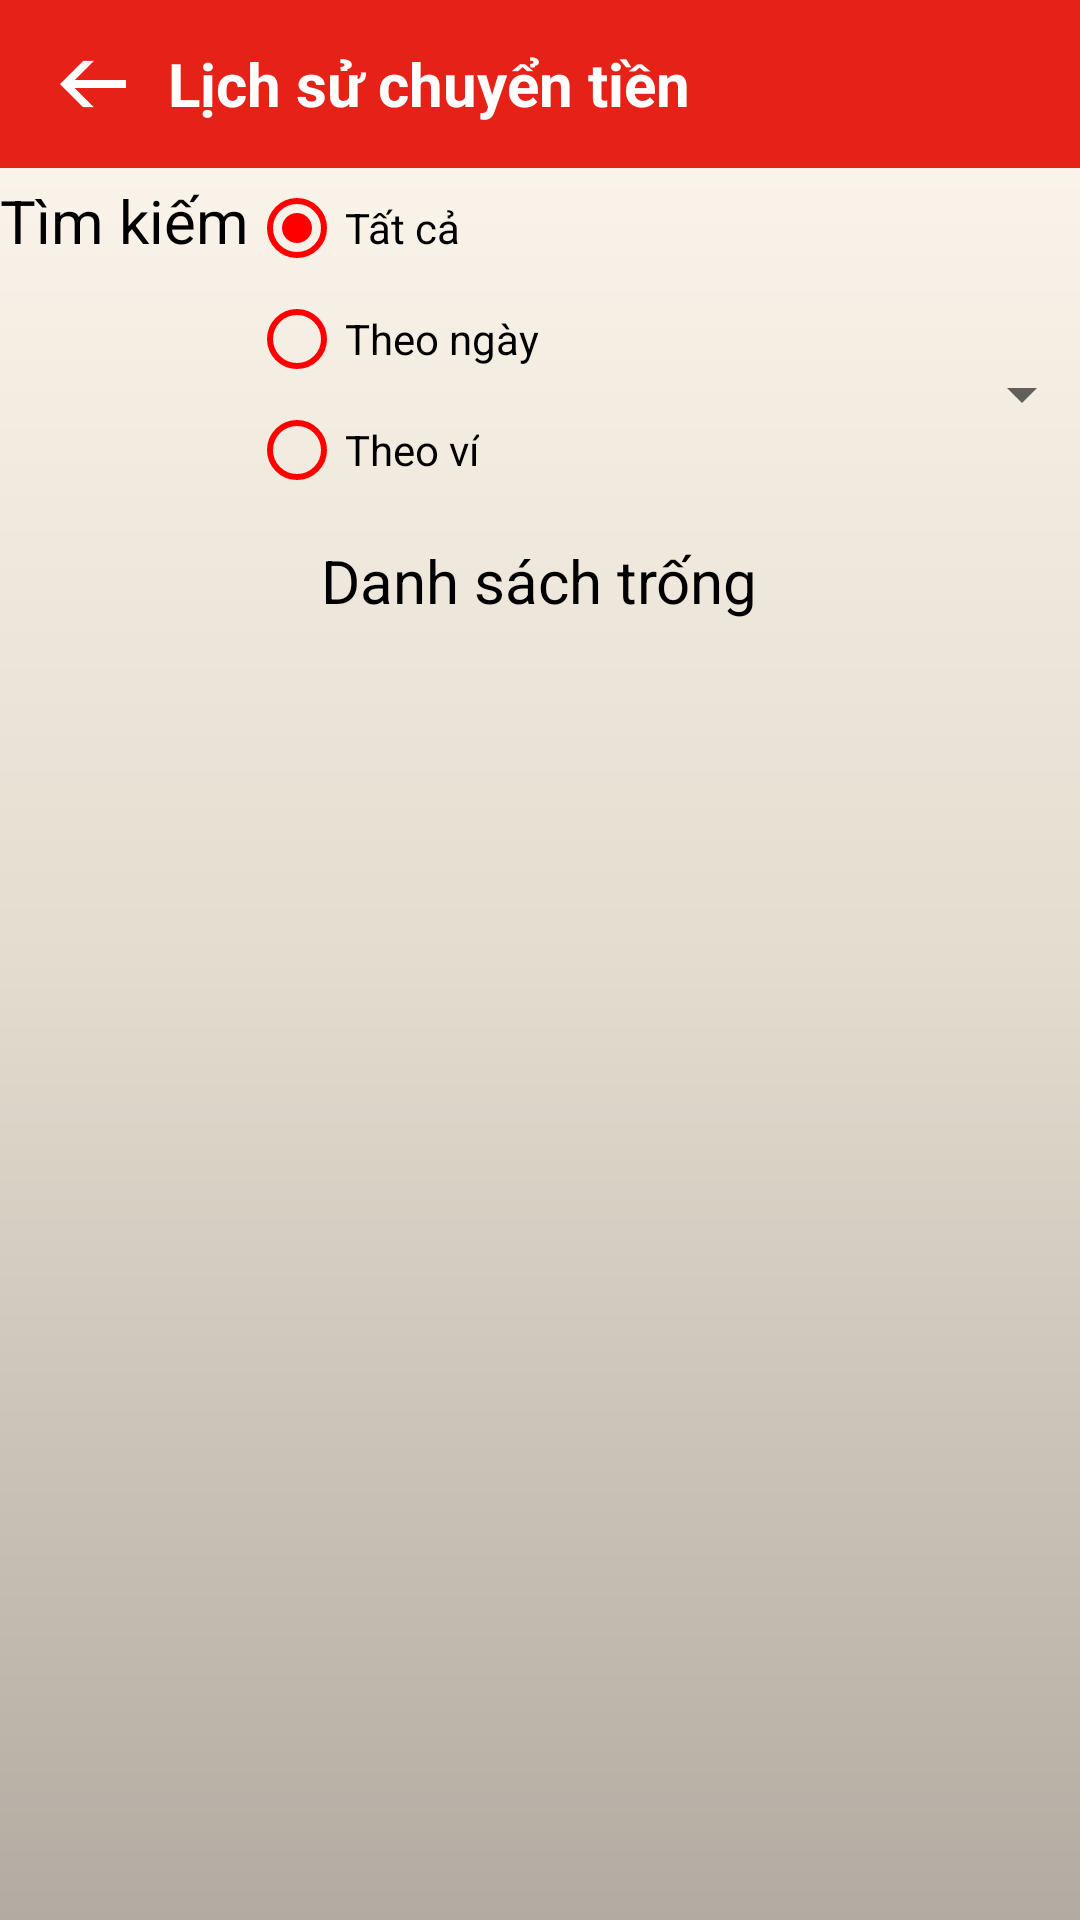

Android layout source for this screen:
<!-- AndroidManifest.xml: application theme AppTheme -->
<!-- res/layout/activity_lichsuchuyentien.xml -->
<?xml version="1.0" encoding="utf-8"?>
<RelativeLayout xmlns:android="http://schemas.android.com/apk/res/android"
    xmlns:app="http://schemas.android.com/apk/res-auto"
    android:layout_width="match_parent"
    android:layout_height="match_parent"
    xmlns:tools="http://schemas.android.com/tools"
    android:orientation="vertical"
    android:background="@drawable/main_background_fragment">

    <com.google.android.material.appbar.AppBarLayout
        android:layout_width="match_parent"
        android:layout_height="wrap_content">

        <androidx.appcompat.widget.Toolbar
            android:layout_width="match_parent"
            android:layout_height="wrap_content"
            android:background="?attr/colorPrimary"
            android:minHeight="?attr/actionBarSize"
            android:theme="?attr/actionBarTheme">

            <ImageButton
                android:id="@+id/imageButton_TroVeQuanLyVi"
                android:layout_width="30dp"
                android:layout_height="30dp"
                android:background="@null"
                android:padding="4dp"
                android:scaleType="fitXY"
                android:src="@mipmap/icon_back"
                tools:ignore="RtlHardcoded"
                android:layout_marginRight="10dp"/>

            <androidx.appcompat.widget.AppCompatTextView
                android:layout_width="wrap_content"
                android:layout_height="wrap_content"
                android:text="Lịch sử chuyển tiền"
                android:textColor="#ffffff"
                android:textSize="20sp"
                android:textStyle="bold" />
        </androidx.appcompat.widget.Toolbar>
    </com.google.android.material.appbar.AppBarLayout>

    <LinearLayout
        android:layout_width="match_parent"
        android:layout_height="wrap_content"
        android:orientation="horizontal"
        android:layout_marginTop="60dp">

        <TextView
            android:layout_width="wrap_content"
            android:layout_height="wrap_content"
            android:text="Tìm kiếm"
            android:textSize="20sp"
            android:textColor="#000000"/>
        <RelativeLayout
            android:layout_width="wrap_content"
            android:layout_height="wrap_content"
            android:orientation="horizontal">

            <RadioGroup
                android:id="@+id/radioGroup_LichSuChuyenTien"
                android:layout_width="wrap_content"
                android:layout_height="wrap_content"
                android:orientation="vertical">

                <RadioButton
                    android:id="@+id/radioButton_TatCaLichSuChuyenTien"
                    android:layout_width="wrap_content"
                    android:layout_height="match_parent"
                    android:text="Tất cả"
                    android:checked="true"
                    android:buttonTint="@color/radiobutton"/>

                <RadioButton
                    android:id="@+id/radioButton_LocLichSuChuyenTienTheoNgay"
                    android:layout_width="wrap_content"
                    android:layout_height="match_parent"
                    android:text="Theo ngày"
                    android:checked="false"
                    android:buttonTint="@color/radiobutton"
                    android:layout_marginTop="5dp"/>

                <RadioButton
                    android:id="@+id/radioButton_LocLichSuChuyenTienTheoVi"
                    android:layout_width="wrap_content"
                    android:layout_height="match_parent"
                    android:text="Theo ví"
                    android:checked="false"
                    android:buttonTint="@color/radiobutton"
                    android:layout_marginTop="5dp"/>
            </RadioGroup>
        </RelativeLayout>

            <LinearLayout
                android:layout_width="wrap_content"
                android:layout_height="wrap_content"
                android:orientation="vertical">

                <TextView
                    android:id="@+id/textView_ChonNgayLocChuyenTien"
                    android:layout_width="150dp"
                    android:layout_height="wrap_content"
                    android:layout_marginLeft="15dp"
                    android:layout_marginTop="35dp"
                    android:textAlignment="center"
                    android:textSize="18sp"
                    android:textColor="#000000"
                    android:background="@drawable/main_edittext"/>
                <Spinner
                    android:id="@+id/spinner_LocLichSuChuyenTienTheoVi"
                    android:layout_width="170dp"
                    android:layout_height="match_parent"
                    android:layout_marginLeft="15dp"
                    android:textSize="18sp"
                    android:textColor="#000000" />
            </LinearLayout>
    </LinearLayout>

    <LinearLayout
        android:layout_width="match_parent"
        android:layout_height="wrap_content"
        android:orientation="vertical"
        android:layout_marginTop="80dp">

        <TextView
            android:id="@+id/textView_DanhSachChuyenTienTrong"
            android:layout_width="wrap_content"
            android:layout_height="wrap_content"
            android:layout_gravity="center"
            android:layout_marginTop="100dp"
            android:text="Danh sách trống"
            android:textColor="#000000"
            android:textSize="20dp" />
    </LinearLayout>

    <RelativeLayout
        android:layout_width="match_parent"
        android:layout_height="match_parent"
        android:layout_marginTop="110dp">

        <ListView
            android:id="@+id/listView_LichSuChuyenTien"
            android:layout_width="match_parent"
            android:layout_height="match_parent"
            android:layout_marginTop="65dp"
            android:dividerHeight="3dp" />
    </RelativeLayout>
</RelativeLayout>
<!-- resources referenced by this layout -->
<resources>
  <color name="radiobutton">#ff0000</color>
  <!-- drawable main_background_fragment (drawable-v24) -->
  <?xml version="1.0" encoding="utf-8"?>
  <shape xmlns:android="http://schemas.android.com/apk/res/android">
      <gradient android:startColor="#fff8ef" android:centerColor="#e3dccf" android:endColor="#b1aba1" android:angle="270" />
  </shape>
  <!-- mipmap icon_back: png bitmap (mipmap-hdpi, 1551 bytes) -->
  <style name="AppTheme" parent="Theme.AppCompat.Light.NoActionBar">
          <item name="colorPrimary">#E62117</item>
          <item name="colorPrimaryDark">#E8372E</item>
          <item name="colorAccent">#FFFF</item>
      </style>
</resources>
